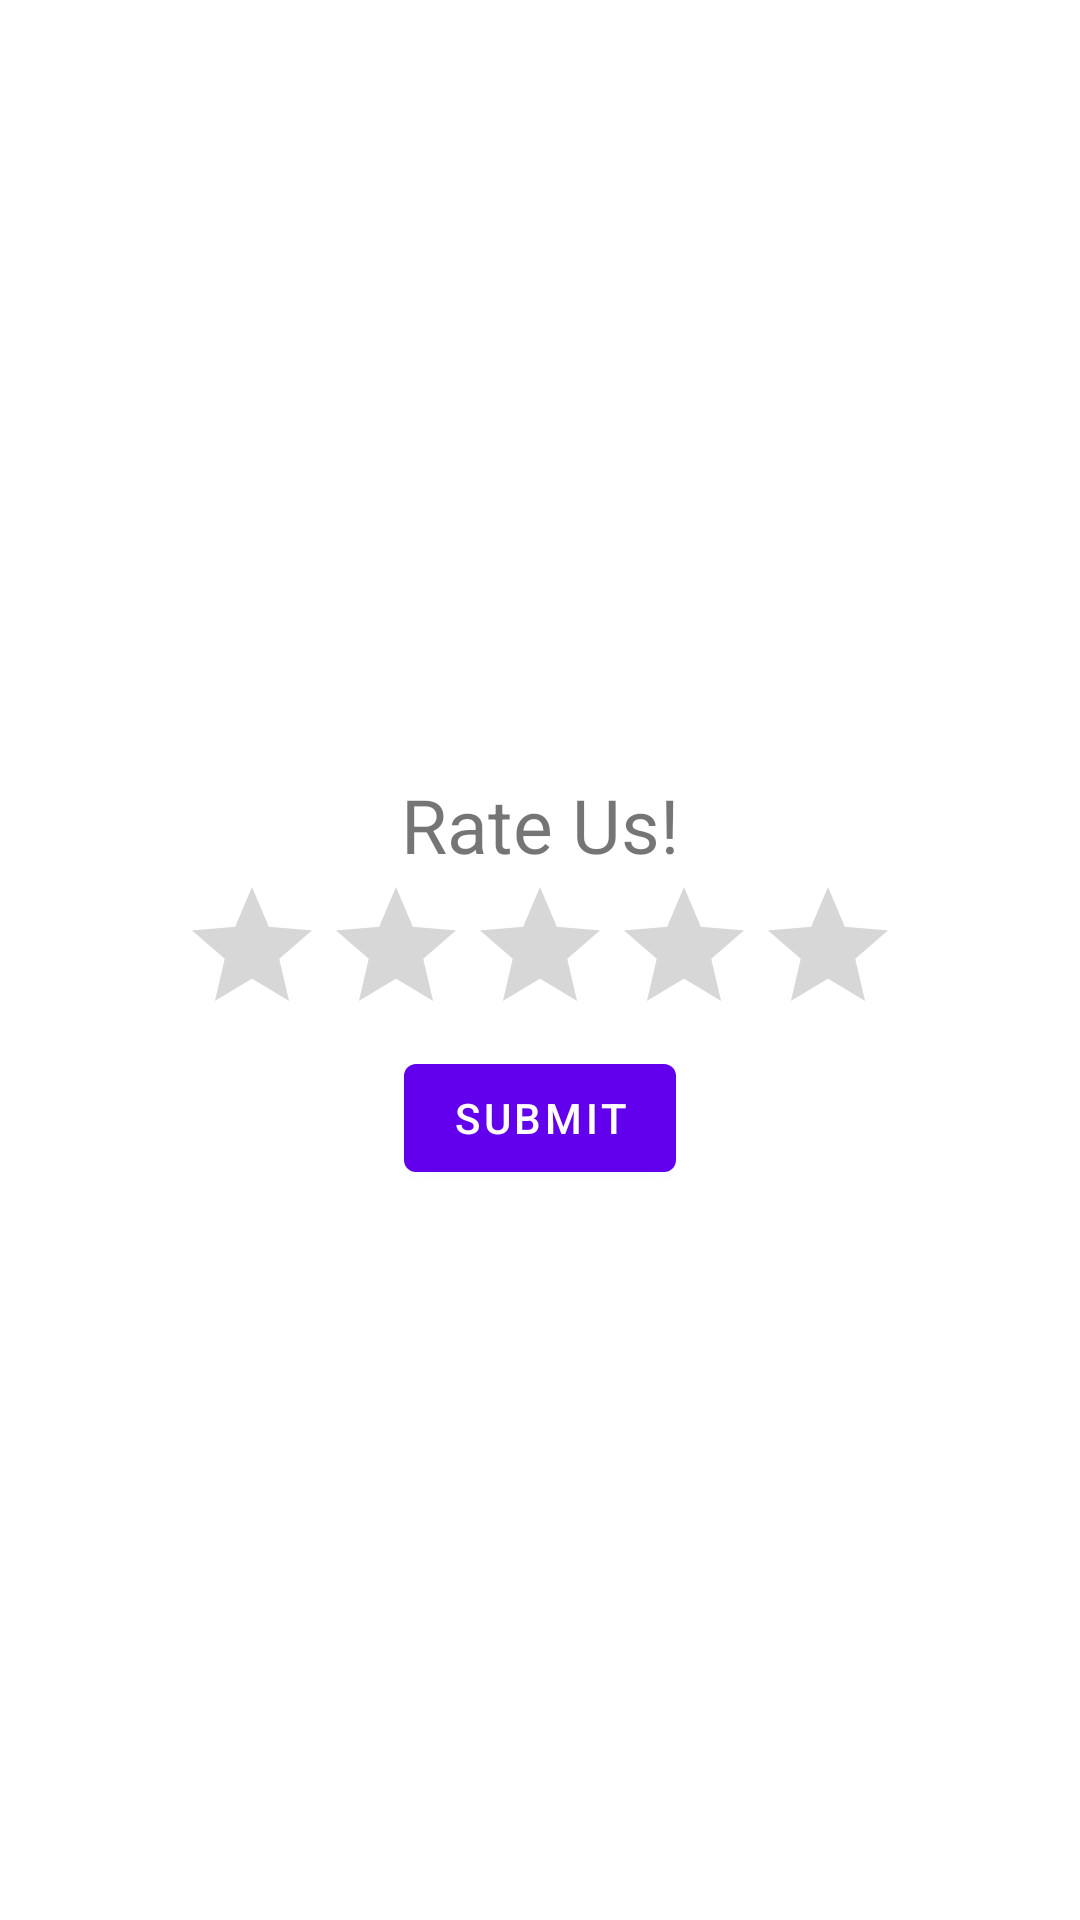

Produce the Android XML layout that renders to this screen, including the resource entries it uses.
<!-- AndroidManifest.xml: application theme Theme.BMIcalc -->
<!-- res/layout/activity_rating.xml -->
<?xml version="1.0" encoding="utf-8"?>
<androidx.constraintlayout.widget.ConstraintLayout xmlns:android="http://schemas.android.com/apk/res/android"
    xmlns:app="http://schemas.android.com/apk/res-auto"
    xmlns:tools="http://schemas.android.com/tools"
    android:layout_width="match_parent"
    android:layout_height="match_parent"
    tools:context=".Rating_activity">

    <TextView
        android:layout_width="wrap_content"
        android:layout_height="wrap_content"
        android:text="Rate Us!"
        android:textSize="25dp"
        app:layout_constraintBottom_toTopOf="@+id/ratingbar"
        app:layout_constraintEnd_toEndOf="@+id/ratingbar"
        app:layout_constraintStart_toStartOf="@+id/ratingbar" />
    <RatingBar
        android:id="@+id/ratingbar"
        android:layout_width="wrap_content"
        android:layout_height="wrap_content"
        android:numStars="5"
        android:stepSize="1"
        app:layout_constraintBottom_toBottomOf="parent"
        app:layout_constraintTop_toTopOf="parent"
        app:layout_constraintStart_toStartOf="parent"
        app:layout_constraintEnd_toEndOf="parent"
        >



    </RatingBar>

    <com.google.android.material.button.MaterialButton
        android:id="@+id/submit"
        android:layout_width="wrap_content"
        android:layout_height="wrap_content"
        android:text="Submit"

        app:layout_constraintEnd_toEndOf="@+id/ratingbar"
        app:layout_constraintStart_toStartOf="@+id/ratingbar"
        app:layout_constraintTop_toBottomOf="@+id/ratingbar" />


</androidx.constraintlayout.widget.ConstraintLayout>
<!-- resources referenced by this layout -->
<resources>
  <style name="Theme.BMIcalc" parent="Theme.MaterialComponents.DayNight.DarkActionBar">
          
          <item name="colorPrimary">@color/purple_500</item>
          <item name="colorPrimaryVariant">@color/purple_700</item>
          <item name="colorOnPrimary">@color/white</item>
          
          <item name="colorSecondary">@color/teal_200</item>
          <item name="colorSecondaryVariant">@color/teal_700</item>
          <item name="colorOnSecondary">@color/black</item>
          
          <item name="android:statusBarColor">?attr/colorPrimaryVariant</item>
          
      </style>
  <color name="purple_500">#FF6200EE</color>
  <color name="purple_700">#FF3700B3</color>
  <color name="white">#FFFFFFFF</color>
  <color name="teal_200">#FF03DAC5</color>
  <color name="teal_700">#FF018786</color>
  <color name="black">#FF000000</color>
</resources>
